Run: headless pygame with SDL's dummy video driver; simulated clock (each Clock.tick advances the game by its frame time, no real sleeping); random seed 0; keys injected as events and as key.get_pressed() state; no mouse input.
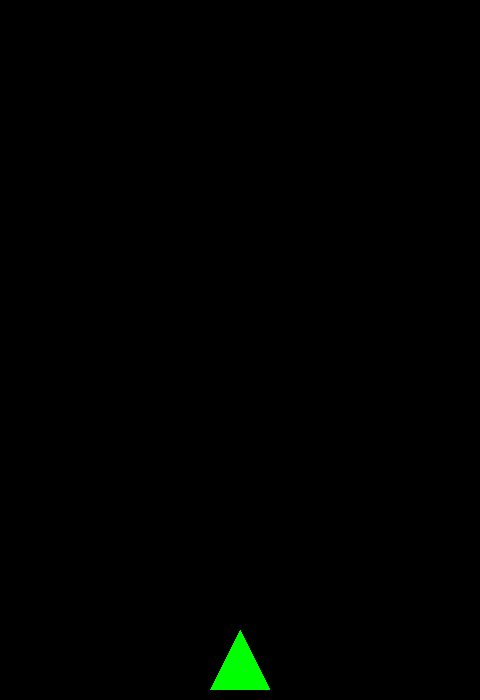
Frame 1 of 4 · flips 1–60 · no input
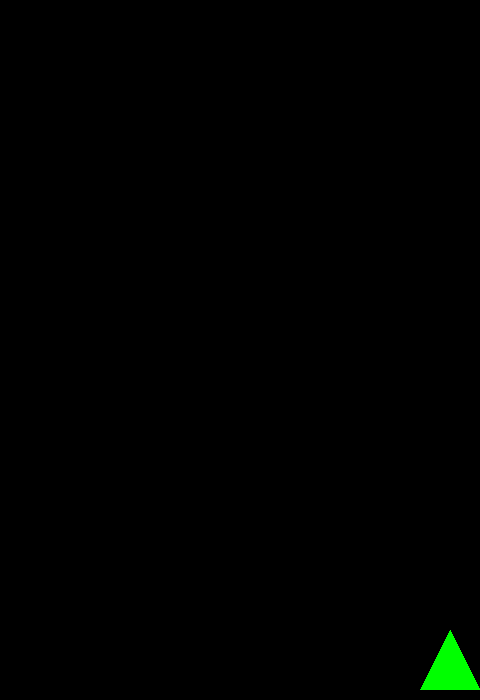
Frame 2 of 4 · flips 61–180 · tapped SPACE, RETURN · held RIGHT (→), D
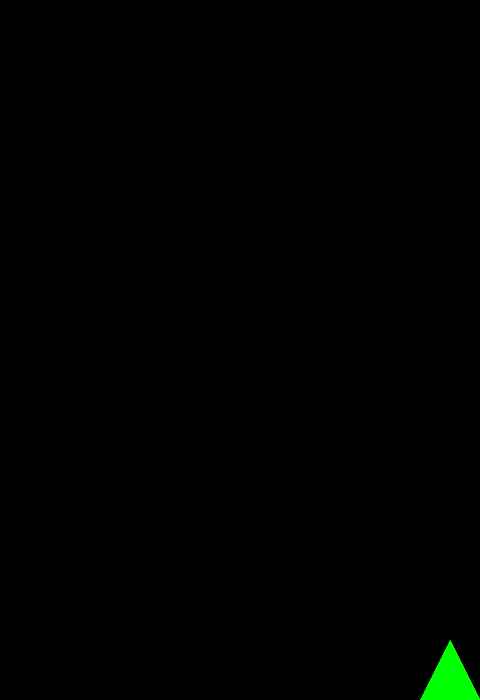
Frame 3 of 4 · flips 181–300 · held DOWN (↓), S
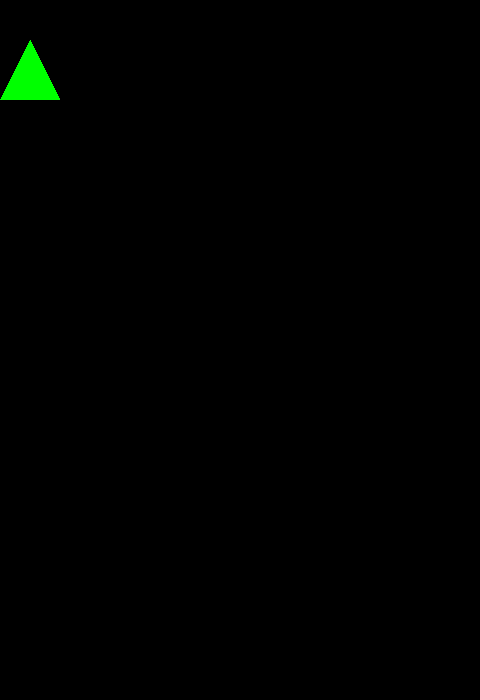
Frame 4 of 4 · flips 301–420 · held LEFT (←), A, UP (↑), W

The pygame program that drew these frames:

import sys
import random
import pygame

# Game settings
SCREEN_WIDTH = 480
SCREEN_HEIGHT = 700
FPS = 60


class Player(pygame.sprite.Sprite):
    def __init__(self):
        super().__init__()
        # draw a simple triangular plane shape
        self.image = pygame.Surface((60, 60), pygame.SRCALPHA)
        pygame.draw.polygon(
            self.image,
            (0, 255, 0),
            [(30, 0), (0, 60), (60, 60)],
        )
        self.rect = self.image.get_rect()
        self.rect.centerx = SCREEN_WIDTH // 2
        self.rect.bottom = SCREEN_HEIGHT - 10
        self.speed = 5
        self.bullets = pygame.sprite.Group()
        self.kill_count = 0

    def update(self, keys):
        if keys[pygame.K_LEFT] and self.rect.left > 0:
            self.rect.x -= self.speed
        if keys[pygame.K_RIGHT] and self.rect.right < SCREEN_WIDTH:
            self.rect.x += self.speed
        if keys[pygame.K_UP] and self.rect.top > 0:
            self.rect.y -= self.speed
        if keys[pygame.K_DOWN] and self.rect.bottom < SCREEN_HEIGHT:
            self.rect.y += self.speed

    def shoot(self):
        damage = 2 if self.kill_count >= 5 else 1
        bullet = Bullet(self.rect.centerx, self.rect.top, damage)
        self.bullets.add(bullet)


class Enemy(pygame.sprite.Sprite):
    def __init__(self):
        super().__init__()
        self.image = pygame.Surface((50, 40), pygame.SRCALPHA)
        # simple enemy shape
        pygame.draw.polygon(
            self.image,
            (255, 0, 0),
            [(0, 0), (50, 20), (0, 40)]
        )
        self.rect = self.image.get_rect()
        self.rect.x = random.randint(0, SCREEN_WIDTH - self.rect.width)
        self.rect.y = -self.rect.height
        self.speed = random.randint(1, 3)
        self.health = 2

    def update(self):
        self.rect.y += self.speed
        if self.rect.top > SCREEN_HEIGHT:
            self.kill()


class Bullet(pygame.sprite.Sprite):
    def __init__(self, x, y, damage):
        super().__init__()
        self.image = pygame.Surface((5, 10))
        self.image.fill((255, 255, 0))
        self.rect = self.image.get_rect()
        self.rect.centerx = x
        self.rect.bottom = y
        self.speed = -7
        self.damage = damage

    def update(self):
        self.rect.y += self.speed
        if self.rect.bottom < 0:
            self.kill()


def main():
    pygame.init()
    screen = pygame.display.set_mode((SCREEN_WIDTH, SCREEN_HEIGHT))
    pygame.display.set_caption("Plane Battle")
    clock = pygame.time.Clock()

    player = Player()
    enemies = pygame.sprite.Group()
    all_sprites = pygame.sprite.Group(player)

    enemy_spawn_event = pygame.USEREVENT + 1
    pygame.time.set_timer(enemy_spawn_event, 1000)

    running = True
    while running:
        clock.tick(FPS)
        for event in pygame.event.get():
            if event.type == pygame.QUIT:
                running = False
            elif event.type == pygame.KEYDOWN and event.key == pygame.K_SPACE:
                player.shoot()
            elif event.type == enemy_spawn_event:
                enemy = Enemy()
                enemies.add(enemy)
                all_sprites.add(enemy)

        keys = pygame.key.get_pressed()
        player.update(keys)
        player.bullets.update()
        enemies.update()

        # collision detection
        hits = pygame.sprite.groupcollide(enemies, player.bullets, False, True)
        for enemy, bullets in hits.items():
            for bullet in bullets:
                enemy.health -= bullet.damage
            if enemy.health <= 0:
                enemy.kill()
                player.kill_count += 1

        if pygame.sprite.spritecollideany(player, enemies):
            running = False

        # drawing
        screen.fill((0, 0, 0))
        all_sprites.draw(screen)
        player.bullets.draw(screen)

        # draw enemy health bars
        for enemy in enemies:
            bar_width = enemy.rect.width
            bar_height = 5
            fill_width = int(bar_width * (enemy.health / 2))
            bar_x = enemy.rect.x
            bar_y = enemy.rect.y - bar_height - 2
            pygame.draw.rect(screen, (255, 0, 0), (bar_x, bar_y, bar_width, bar_height))
            pygame.draw.rect(screen, (0, 255, 0), (bar_x, bar_y, fill_width, bar_height))

        pygame.display.flip()

    pygame.quit()
    sys.exit()


if __name__ == "__main__":
    main()
